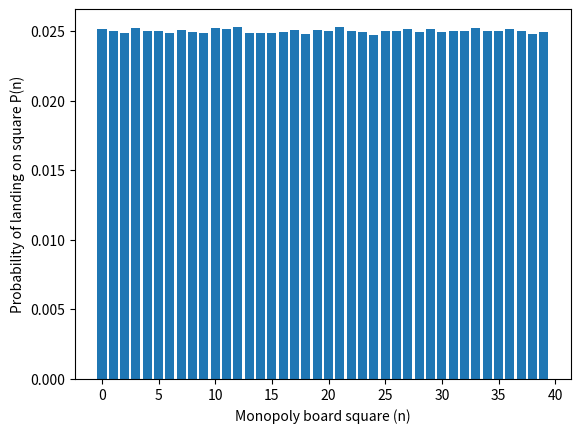

Generate this figure with matplotlib:
#!/usr/bin/env python3

# Import the random package
import random

# Import the matplotlib pyplot package
import matplotlib.pyplot as pyplot

def rollTwoDice():
    # Generate two random numbers within the range 1 <= i <= 6 and add them together
    return random.randint(1,6) + random.randint(1,6)

# A function to create a histogram
def plot(x, y):
    pyplot.bar(x, y)
    pyplot.xlabel('Monopoly board square (n)')
    pyplot.ylabel('Probability of landing on square P(n)')
    pyplot.show()

# The number of squares on the board
nsquares = 40

# A list to contain the total value rolled.
counters=[0.]*nsquares

# A variable to hold the current position
currentPosition = 0

# Set the number of rolls
nRolls = 1000000

# Print a message
print("Rolling two dice " + str(nRolls) + " times...")

# Roll the dice
for i in range(nRolls):
    # roll the dice
    totalValue = rollTwoDice()

    # Move the player to the next position
    currentPosition = currentPosition + totalValue

    # If the player has moved past the last square, wrap the board around.
    if currentPosition >= nsquares:
        currentPosition = currentPosition - nsquares

    # Count the current position on the board
    counters[currentPosition] = counters[currentPosition] + 1.

# Total probability is always defined as 1.
# Therefore, have to divide by the total number of counted values.
for i in range(len(counters)):
    counters[i] = counters[i] / float(nRolls)

# Now print out the probabilities for each of the combinations
print("The probabilities of landing on a given Monopoly square after " + str(nRolls) + " rolls")
for i in range(len(counters)):
    # Need to add one, since Python counts from zero.
    print(" P("+str(i)+")="+str(counters[i]))
print("where P(n) is the probability of landing on the nth Monopoly board square")

# Create a bar chart display
plot(range(len(counters)),counters)
